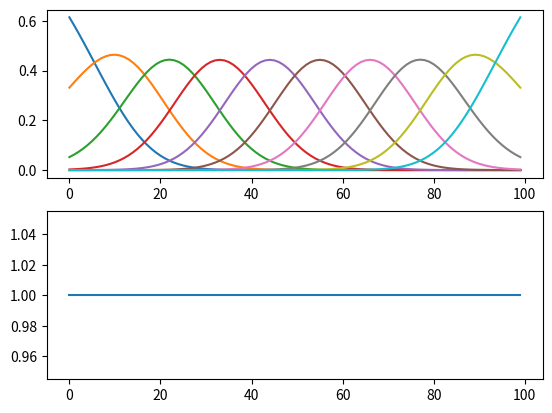

Here is the Python script that generated this plot:

import numpy as np
import matplotlib.pyplot as plt
def define_basis_functions( z_vec, N):
    """returns a NxT matrix containing the basis functions

    :param T: number of time steps of trajectories after normalization (for this application, the demonstrations were
    post-processed in order to make all of them have the same number of time steps; in posterior works, we have used the
    concept of "phase" that allows for dealing with demonstrations with different number of time steps)
    :param N:  number of basis functions
    :return: matrix of basis functions
    """

    T = 1  # ????
    h = T

    # Define generic basis function
    # psi = lambda n, t: np.exp(-0.5 * ((t + 1) - n * T / (N - 1)) ** 2 / h)
    h = 1.0 / (N * N)
    psi = lambda n, t: np.exp(-0.5 * ((t - (float(n) / (N - 1))) ** 2 / h))

    # Define PSIs matrix
    PSI_matrix = np.zeros((N, len(z_vec)))

    for n in range(N):
        for i in range(len(z_vec)):
            z = z_vec[i]
            # print z
            PSI_matrix[n, i] = psi(n, z)

    PSI_matrix = PSI_matrix / np.sum(PSI_matrix, 0)

    return PSI_matrix


z = np.linspace(0,1,100)
a= z[:,None]
n_basis=10
psi = define_basis_functions(z,n_basis)
fig, axes = plt.subplots(2,1)
axes[0].plot(psi.T)


w= np.ones((1,n_basis))

reconstr_traj = np.dot(w,psi)
axes[1].plot(reconstr_traj.T)
plt.show()

